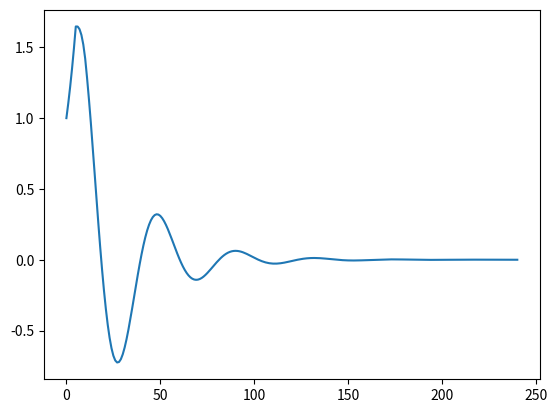

This chart was generated by the following Python code:
#Importamos las librerias necesarias
import matplotlib.pyplot as plt
import numpy as np
import matplotlib.patches as mpatches

# tenemos un tiempo inicial de 0 meses y uno
#final de 240 meses que corresponde a 20 años
inicio = 0
final = 240
# si tenemos 240 meses,que corresponde a nuestro eje de las x
#tendriamos una subdivision de 240 partes si consideramos un h
# de un mes.Bajo esta logica caluclaremos los delta t que nos piden

# para delta t= 1 :
N= 240
#Donde N corresponde a el total de subintervalos a considerar

x=np.linspace(inicio,final,N+1)
h= (final-inicio)/N
y=np.zeros(N+1)
#Valores que indican en el enunciado para las ecuaciones

R=0.1
CeCw=0.27
gama1=1
gama2=0.164
a=0.612
#delta para la ecuacion con retardo 
d=5
#aplicamos las condiciones iniciales pedidas
for i in range(d):
    y[i]=1
#definimos nuestro delta a utilizar como se dice a continuacion
#para que sea conciso con los diferentes valores de N que como ya
#se a dicho dependen de nuestro delta tiempo
delta=int(d/h)
#definimos este yprima para poder programar la edo con retardo
#en teoria no lp vamos a utilizar pero lo necesitamos definir
#para que python no tire error
yprima=np.zeros(N+1)
#definimos la edo con retardo 
def f(x,y,yprima):
    ec = R*y-a*gama1*CeCw*yprima
    return ec

def heum(h,x,y,yprima):
    ytongo = y + h*f(x,y,yprima)
    ec= f(x,y,yprima) + f(x+h, ytongo,yprima)
    return ec*(h/2.0)
for i in range(len(x)-1):
    y[i+1] = y[i] + heum(h,x[i],y[i],y[i-delta])
plt.plot(x,y,"-")
plt.show()



